Labelled photos from "lego_fotos", an image-classification folder in psio3123/LegoPredict. The possible labels are: 1x15 blue brick, 1x4 long black brick, 1x4 long red brick, 1x9 red brick, 3x5 long black brick, 3x5 long gray brick, 3x5 long green brick, 3x5 long orange brick, 3x5 long red brick, AA battery black, AA battery blue, AA Sanyo battery, gray belt, 20-tooth beige gear, 3-unit blue pin, black pin, black connector, gray junction.

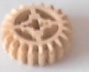
Label: 20-tooth beige gear

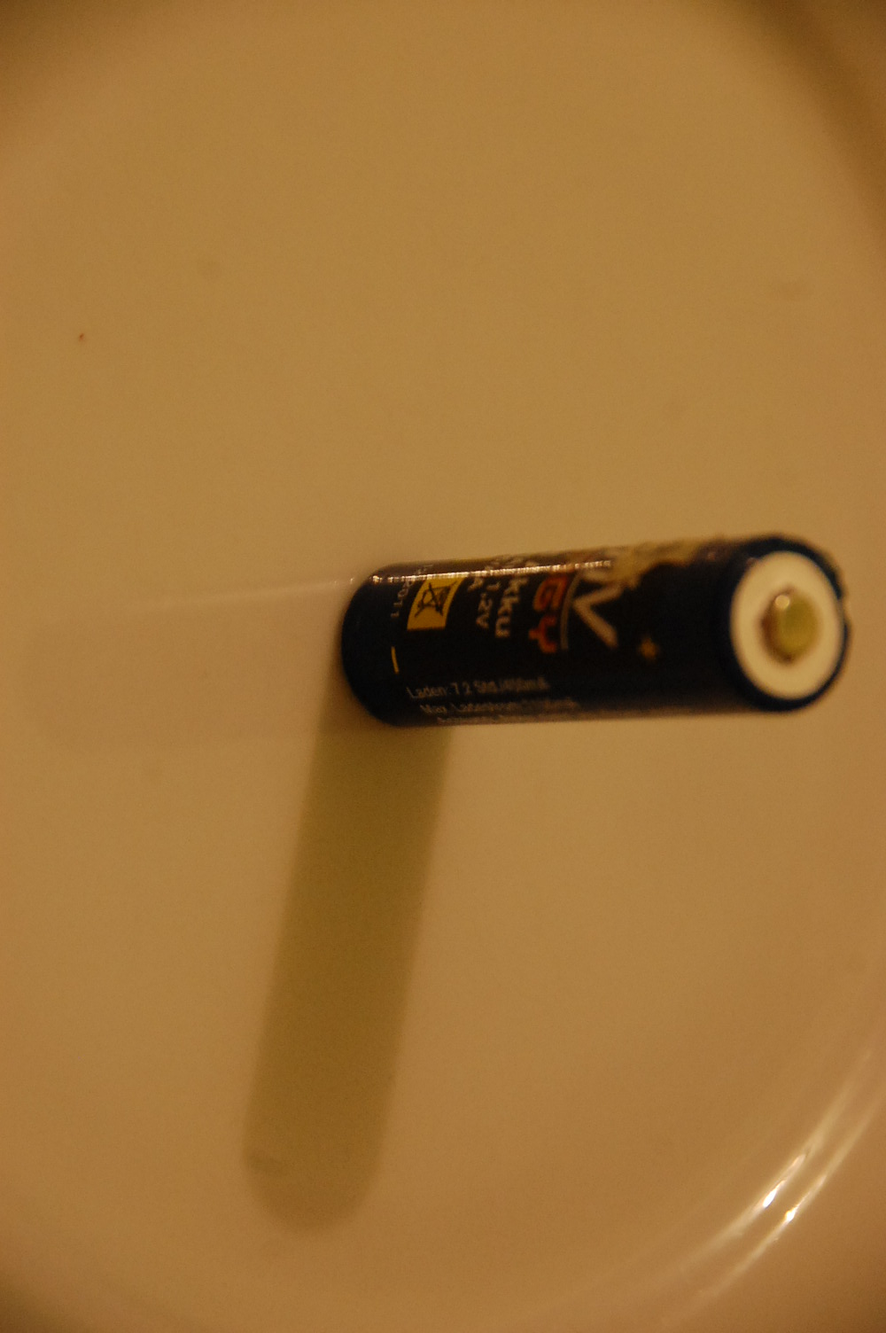
Label: AA battery black

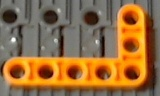
Label: 3x5 long orange brick

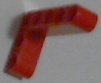
Label: 3x5 long red brick

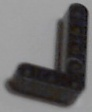
Label: 3x5 long black brick

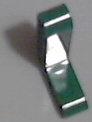
Label: 3x5 long green brick
